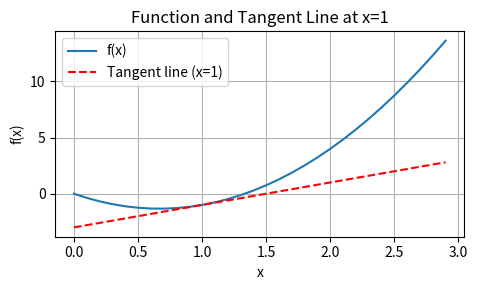

Recreate this plot in Python.
import numpy as np
import matplotlib.pyplot as plt

# 定义函数
def f(x):
    return 3 * x ** 2 - 4 * x

# 数值微分
for h in 10.0 ** np.arange(-1, -6, -1):
    approx = (f(1 + h) - f(1)) / h
    print(f'h={h:.5f}, numerical limit={approx:.5f}')


# 绘图部分
x = np.arange(0, 3, 0.1)
y = f(x)
tangent_line = 2 * x - 3  # f'(1) = 2, f(1) = -1, so y = 2(x - 1) - 1 = 2x - 3

plt.figure(figsize=(5, 3))  # 设置图像尺寸
plt.plot(x, y, label='f(x)')
plt.plot(x, tangent_line, '--', label='Tangent line (x=1)', color='red')

plt.xlabel('x')
plt.ylabel('f(x)')
plt.title('Function and Tangent Line at x=1')
plt.legend()
plt.grid(True)
plt.tight_layout()
plt.show()